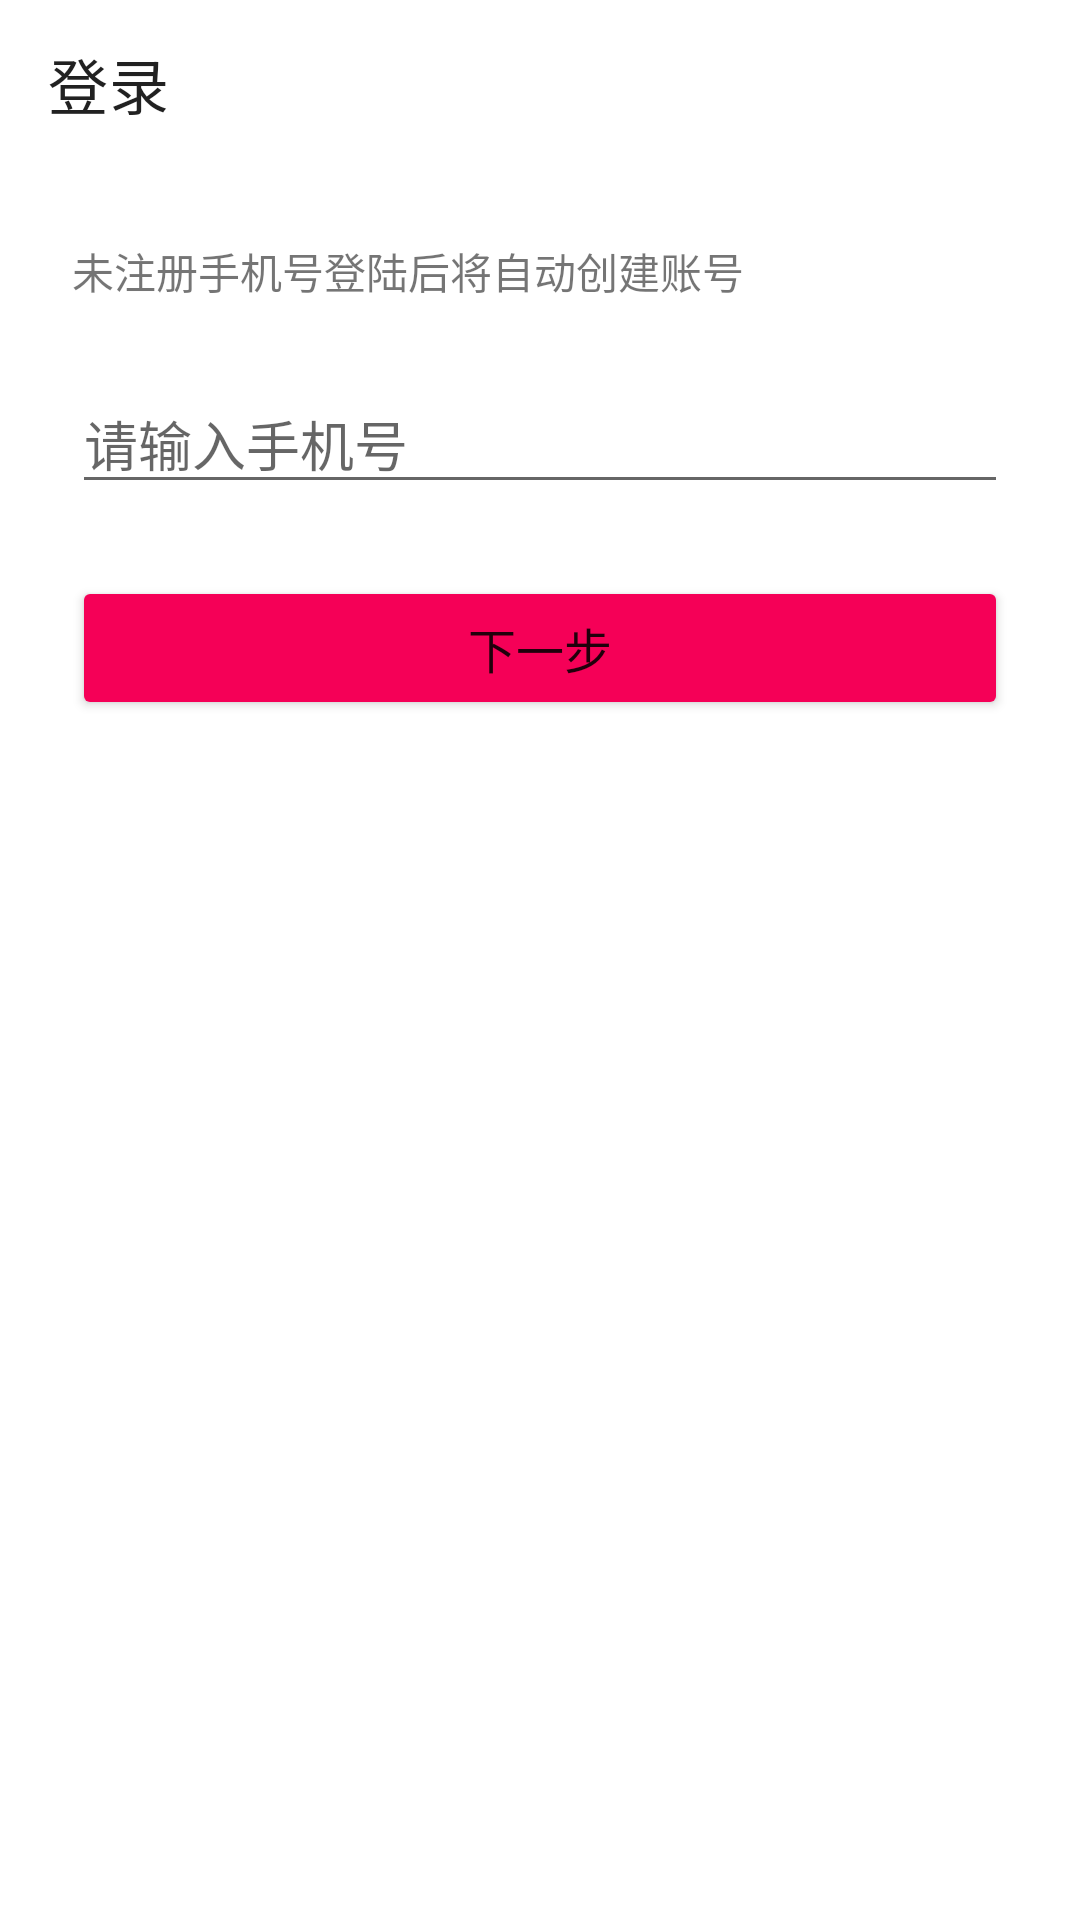

Reconstruct the res/layout file that produces this screen, plus the resources it refers to.
<!-- AndroidManifest.xml: application theme AppTheme -->
<!-- res/layout/activity_login.xml -->
<?xml version="1.0" encoding="utf-8"?>
<androidx.constraintlayout.widget.ConstraintLayout xmlns:android="http://schemas.android.com/apk/res/android"
    xmlns:app="http://schemas.android.com/apk/res-auto"
    xmlns:tools="http://schemas.android.com/tools"
    android:layout_width="match_parent"
    android:layout_height="match_parent"
    tools:context=".login.LoginActivity">

    <androidx.appcompat.widget.Toolbar
        android:id="@+id/toolbar"
        android:layout_width="match_parent"
        android:layout_height="wrap_content"
        android:background="?attr/colorPrimary"
        android:minHeight="?attr/actionBarSize"
        android:theme="?attr/actionBarTheme"
        app:layout_constraintEnd_toEndOf="parent"
        app:layout_constraintStart_toStartOf="parent"
        app:layout_constraintTop_toTopOf="parent"
        app:title="登录" />

    <TextView
        android:id="@+id/textView"
        android:layout_width="wrap_content"
        android:layout_height="wrap_content"
        android:layout_marginStart="24dp"
        android:layout_marginLeft="24dp"
        android:layout_marginTop="24dp"
        android:text="@string/login_activity_tip"
        app:layout_constraintEnd_toEndOf="parent"
        app:layout_constraintHorizontal_bias="0.0"
        app:layout_constraintStart_toStartOf="parent"
        app:layout_constraintTop_toBottomOf="@+id/toolbar" />

    <EditText
        android:id="@+id/editTextTextPersonName"
        android:layout_width="0dp"
        android:layout_height="wrap_content"
        android:layout_marginStart="24dp"
        android:layout_marginLeft="24dp"
        android:layout_marginTop="24dp"
        android:layout_marginEnd="24dp"
        android:layout_marginRight="24dp"
        android:ems="10"
        android:hint="请输入手机号"
        android:inputType="textPersonName"
        app:layout_constraintEnd_toEndOf="parent"
        app:layout_constraintStart_toStartOf="parent"
        app:layout_constraintTop_toBottomOf="@+id/textView" />

    <Button
        android:id="@+id/button"
        android:layout_width="0dp"
        android:layout_height="wrap_content"
        android:layout_marginTop="24dp"
        android:padding="12dp"
        android:text="@string/login_activity_button_text"
        android:textSize="16sp"
        app:backgroundTint="@color/colorTheme"
        app:cornerRadius="30dp"
        app:layout_constraintEnd_toEndOf="@+id/editTextTextPersonName"
        app:layout_constraintStart_toStartOf="@+id/editTextTextPersonName"
        app:layout_constraintTop_toBottomOf="@+id/editTextTextPersonName" />
</androidx.constraintlayout.widget.ConstraintLayout>
<!-- resources referenced by this layout -->
<resources>
  <color name="colorTheme">#f50057</color>
  <string name="login_activity_button_text">下一步</string>
  <string name="login_activity_tip">未注册手机号登陆后将自动创建账号</string>
  <style name="AppTheme" parent="Theme.MaterialComponents.Light.NoActionBar">
          
          <item name="colorPrimary">@android:color/white</item>
          <item name="colorPrimaryDark">@android:color/white</item>
          <item name="colorAccent">@color/colorTheme</item>
          <item name="android:windowLightStatusBar" tools:targetApi="m">true</item>
          
      </style>
</resources>
